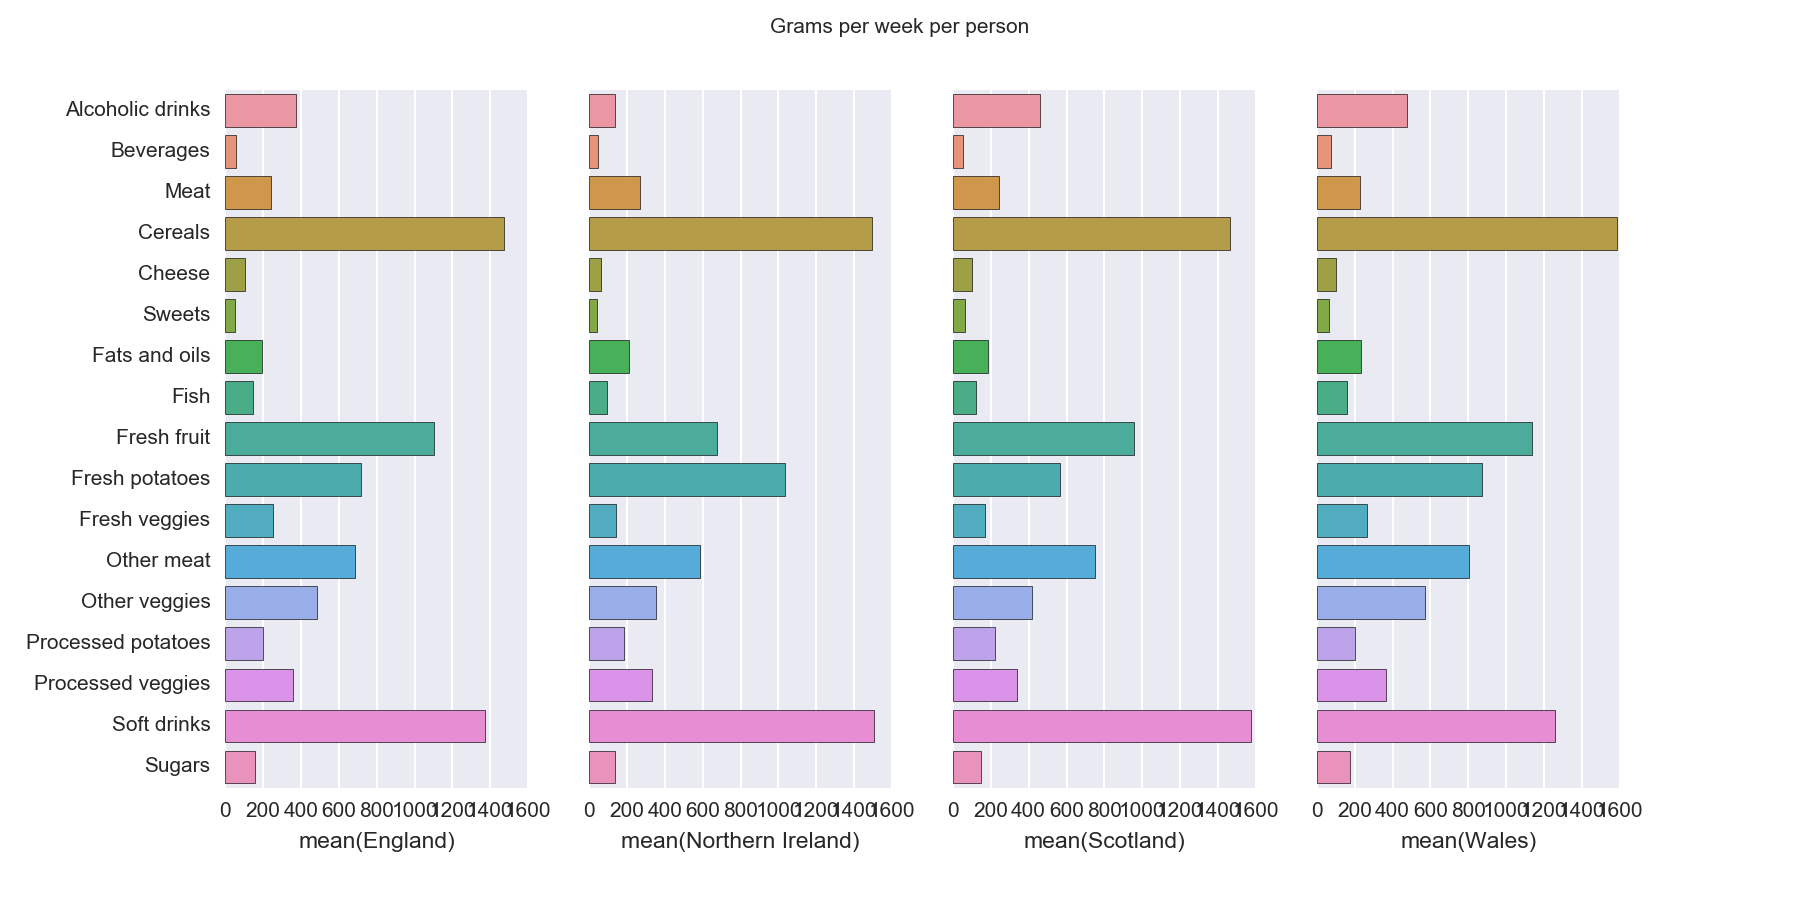

The table this chart was drawn from, first rows:
Product, England, Northern Ireland, Scotland, Wales
Alcoholic drinks, 375, 135, 458, 475
Beverages, 57, 47, 53, 73
Meat, 245, 267, 242, 227
Cereals, 1472, 1494, 1462, 1582
Cheese, 105, 66, 103, 103
Sweets, 54, 41, 62, 64
Fats and oils, 193, 209, 184, 235
Fish, 147, 93, 122, 160
Fresh fruit, 1102, 674, 957, 1137
Fresh potatoes, 720, 1033, 566, 874
Fresh veggies, 253, 143, 171, 265
Other meat, 685, 586, 750, 803
Other veggies, 488, 355, 418, 570
Processed potatoes, 198, 187, 220, 203
Processed veggies, 360, 334, 337, 365
Soft drinks, 1374, 1506, 1572, 1256
Sugars, 156, 139, 147, 175
